Run: headless pygame with SDL's dummy video driver; simulated clock (each Clock.tick advances the game by its frame time, no real sleeping); random seed 0; keys injected as events and as key.get_pressed() state; no mouse input.
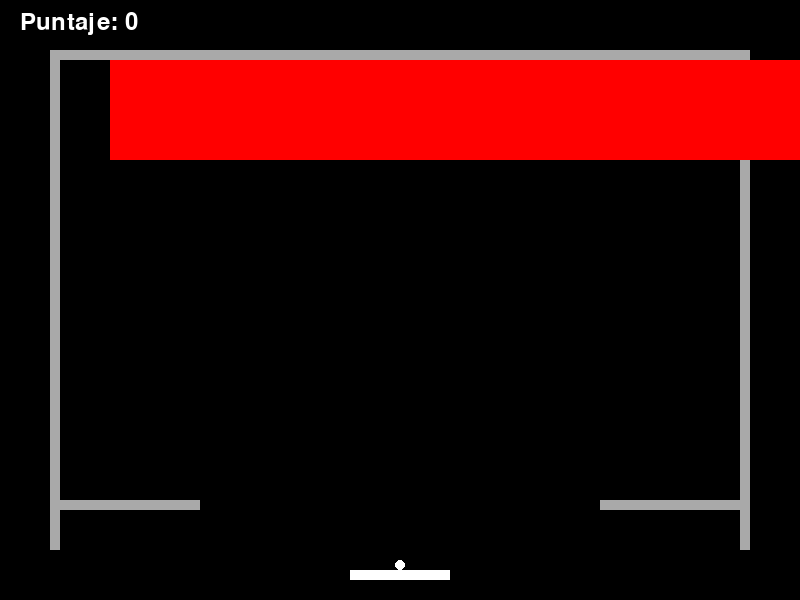
Frame 1 of 4 · flips 1–60 · no input
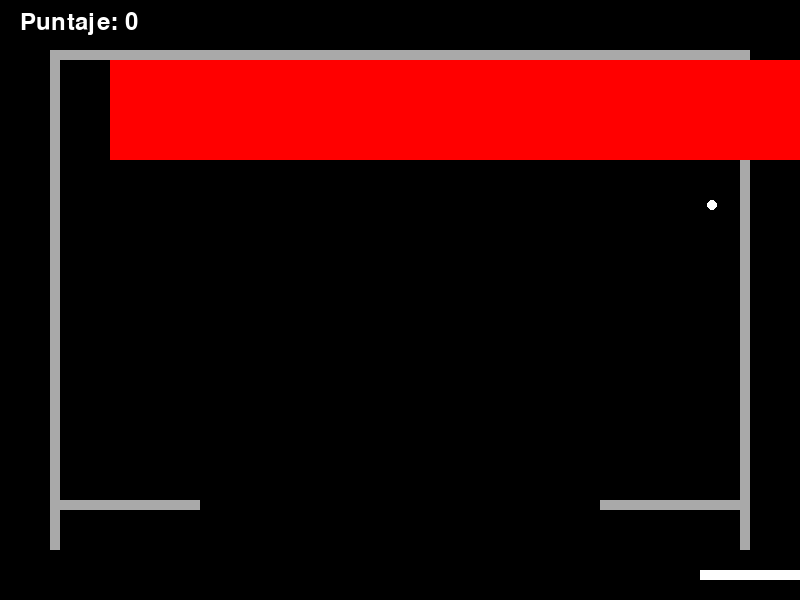
Frame 2 of 4 · flips 61–180 · tapped SPACE, RETURN · held RIGHT (→), D
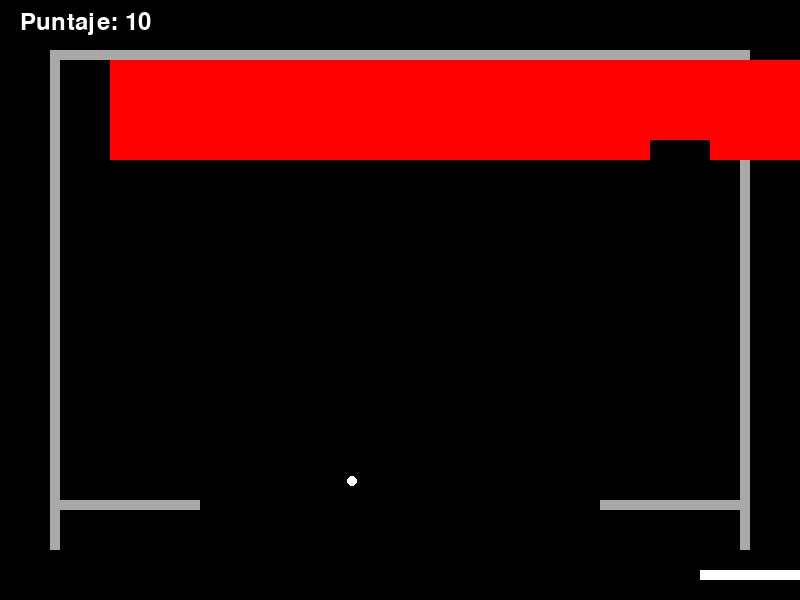
Frame 3 of 4 · flips 181–300 · held DOWN (↓), S
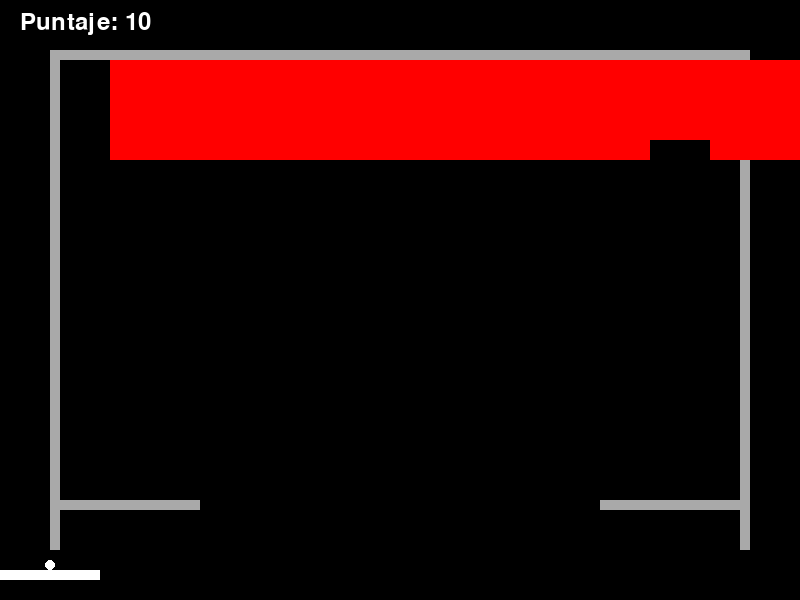
Frame 4 of 4 · flips 301–420 · held LEFT (←), A, UP (↑), W

The pygame program that drew these frames:

import pygame
import sys
import random

# Inicializar Pygame
pygame.init()

# Configuraciones de la pantalla
ANCHO_PANTALLA, ALTO_PANTALLA = 800, 600
pantalla = pygame.display.set_mode((ANCHO_PANTALLA, ALTO_PANTALLA))
pygame.display.set_caption("Rompe Ladrillos")

# Colores
NEGRO = (0, 0, 0)
BLANCO = (255, 255, 255)
ROJO = (255, 0, 0)
VERDE = (0, 255, 0)
AZUL = (0, 0, 255)
AMARILLO = (255, 255, 0)
GRIS = (169, 169, 169)

# FPS
FPS = 60
reloj = pygame.time.Clock()

# Configuraciones de la pala
ANCHO_PALA, ALTO_PALA = 100, 10
VELOCIDAD_PALA = 10
pala = pygame.Rect(ANCHO_PANTALLA // 2 - ANCHO_PALA // 2, ALTO_PANTALLA - ALTO_PALA - 20, ANCHO_PALA, ALTO_PALA)

# Configuraciones de la pelota
TAMANIO_PELOTA = 10
VELOCIDAD_PELOTA = [0, 0]
pelota = pygame.Rect(ANCHO_PANTALLA // 2 - TAMANIO_PELOTA // 2, ALTO_PANTALLA // 2 - TAMANIO_PELOTA // 2, TAMANIO_PELOTA, TAMANIO_PELOTA)
pelota_lanzada = False

# Configuraciones de los ladrillos
ANCHO_LADRILLO, ALTO_LADRILLO = 60, 20
FILAS, COLUMNAS = 5, ANCHO_PANTALLA // ANCHO_LADRILLO
ladrillos = []

# Generar paredes inquebrantables
def generar_paredes():
    grosor_pared = 10
    paredes = [
        pygame.Rect(50, 50, grosor_pared, 500),  # Pared izquierda
        pygame.Rect(ANCHO_PANTALLA - 50 - grosor_pared, 50, grosor_pared, 500),  # Pared derecha
        pygame.Rect(50, 50, ANCHO_PANTALLA - 100, grosor_pared),  # Pared superior
        pygame.Rect(50, 500, 150, grosor_pared),  # Pared inferior izquierda
        pygame.Rect(ANCHO_PANTALLA - 200, 500, 150, grosor_pared)  # Pared inferior derecha
    ]
    return paredes

paredes = generar_paredes()

def generar_ladrillos():
    global ladrillos
    ladrillos = [pygame.Rect(110 + col * ANCHO_LADRILLO, 60 + row * ALTO_LADRILLO, ANCHO_LADRILLO, ALTO_LADRILLO) 
                 for row in range(FILAS) for col in range(COLUMNAS)]

generar_ladrillos()

# Variables de juego
puntaje = 0
mejoras = []

def dibujar_elementos():
    pantalla.fill(NEGRO)
    pygame.draw.rect(pantalla, BLANCO, pala)
    pygame.draw.ellipse(pantalla, BLANCO, pelota)
    
    for pared in paredes:
        pygame.draw.rect(pantalla, GRIS, pared)  # Dibujar paredes inquebrantables
    
    for ladrillo in ladrillos:
        pygame.draw.rect(pantalla, ROJO, ladrillo)
    
    for mejora in mejoras:
        color = AZUL if mejora[1] == "velocidad" else VERDE if mejora[1] == "pala" else AMARILLO
        pygame.draw.rect(pantalla, color, mejora[0])
    
    fuente = pygame.font.Font(None, 36)
    texto_puntaje = fuente.render(f"Puntaje: {puntaje}", True, BLANCO)
    pantalla.blit(texto_puntaje, (20, 10))
    
    pygame.display.flip()

def mover_pala():
    teclas = pygame.key.get_pressed()
    if teclas[pygame.K_LEFT] and pala.left > 0:
        pala.x -= VELOCIDAD_PALA
    if teclas[pygame.K_RIGHT] and pala.right < ANCHO_PANTALLA:
        pala.x += VELOCIDAD_PALA

    if not pelota_lanzada:
        pelota.x = pala.centerx - pelota.width // 2
        pelota.y = pala.y - pelota.height

def mover_pelota():
    global VELOCIDAD_PELOTA, puntaje, pelota_lanzada

    if pelota_lanzada:
        pelota.x += VELOCIDAD_PELOTA[0]
        pelota.y += VELOCIDAD_PELOTA[1]

        # Rebotes con los bordes de la pantalla
        if pelota.left <= 0 or pelota.right >= ANCHO_PANTALLA:
            VELOCIDAD_PELOTA[0] = -VELOCIDAD_PELOTA[0]
        if pelota.top <= 0:
            VELOCIDAD_PELOTA[1] = -VELOCIDAD_PELOTA[1]

        # Colisión con la pala
        if pelota.colliderect(pala):
            VELOCIDAD_PELOTA[1] = -VELOCIDAD_PELOTA[1]
            posicion_impacto = pelota.centerx - pala.centerx
            VELOCIDAD_PELOTA[0] += (posicion_impacto // 10)
            VELOCIDAD_PELOTA[0] = max(min(VELOCIDAD_PELOTA[0], 7), -7)

        # Rebotes con las paredes inquebrantables
        for pared in paredes:
            if pelota.colliderect(pared):
                if abs(pelota.left - pared.right) < 10 or abs(pelota.right - pared.left) < 10:
                    VELOCIDAD_PELOTA[0] = -VELOCIDAD_PELOTA[0]
                else:
                    VELOCIDAD_PELOTA[1] = -VELOCIDAD_PELOTA[1]

        # Colisión con los ladrillos
        for ladrillo in ladrillos[:]:
            if pelota.colliderect(ladrillo):
                VELOCIDAD_PELOTA[1] = -VELOCIDAD_PELOTA[1]
                ladrillos.remove(ladrillo)
                puntaje += 10
                generar_mejora(ladrillo)
                break

        if pelota.bottom >= ALTO_PANTALLA:
            reiniciar_pelota()

        if not ladrillos:
            generar_ladrillos()

def generar_mejora(ladrillo):
    tipo_mejora = random.choice(["velocidad", "pala", "puntos", None])
    if tipo_mejora:
        mejora = pygame.Rect(ladrillo.x, ladrillo.y, 20, 20)
        mejoras.append((mejora, tipo_mejora))

def reiniciar_pelota():
    global pelota_lanzada
    pelota_lanzada = False
    pelota.center = (ANCHO_PANTALLA // 2, ALTO_PANTALLA - ALTO_PALA - TAMANIO_PELOTA)
    VELOCIDAD_PELOTA[0], VELOCIDAD_PELOTA[1] = 0, 0

def mover_mejoras():
    for mejora, tipo in mejoras[:]:
        mejora.y += 5
        if mejora.colliderect(pala):
            mejoras.remove((mejora, tipo))
            aplicar_mejora(tipo)
        elif mejora.bottom >= ALTO_PANTALLA:
            mejoras.remove((mejora, tipo))

def aplicar_mejora(tipo):
    global pala, VELOCIDAD_PELOTA, puntaje
    if tipo == "velocidad":
        VELOCIDAD_PELOTA[0] *= 2
        VELOCIDAD_PELOTA[1] *= 2
    elif tipo == "pala":
        pala.width += 50
    elif tipo == "puntos":
        puntaje += 50

def comprobar_salida():
    teclas = pygame.key.get_pressed()
    if teclas[pygame.K_q]:
        pygame.quit()
        sys.exit()

def lanzar_pelota():
    global VELOCIDAD_PELOTA, pelota_lanzada
    if not pelota_lanzada:
        VELOCIDAD_PELOTA[0], VELOCIDAD_PELOTA[1] = random.choice([-3, 3]), -3
        pelota_lanzada = True

# Bucle principal del juego
while True:
    for evento in pygame.event.get():
        if evento.type == pygame.QUIT:
            pygame.quit()
            sys.exit()
        elif evento.type == pygame.KEYDOWN:
            if evento.key == pygame.K_SPACE:
                lanzar_pelota()

    mover_pala()
    mover_pelota()
    mover_mejoras()
    dibujar_elementos()
    comprobar_salida()

    reloj.tick(FPS)
